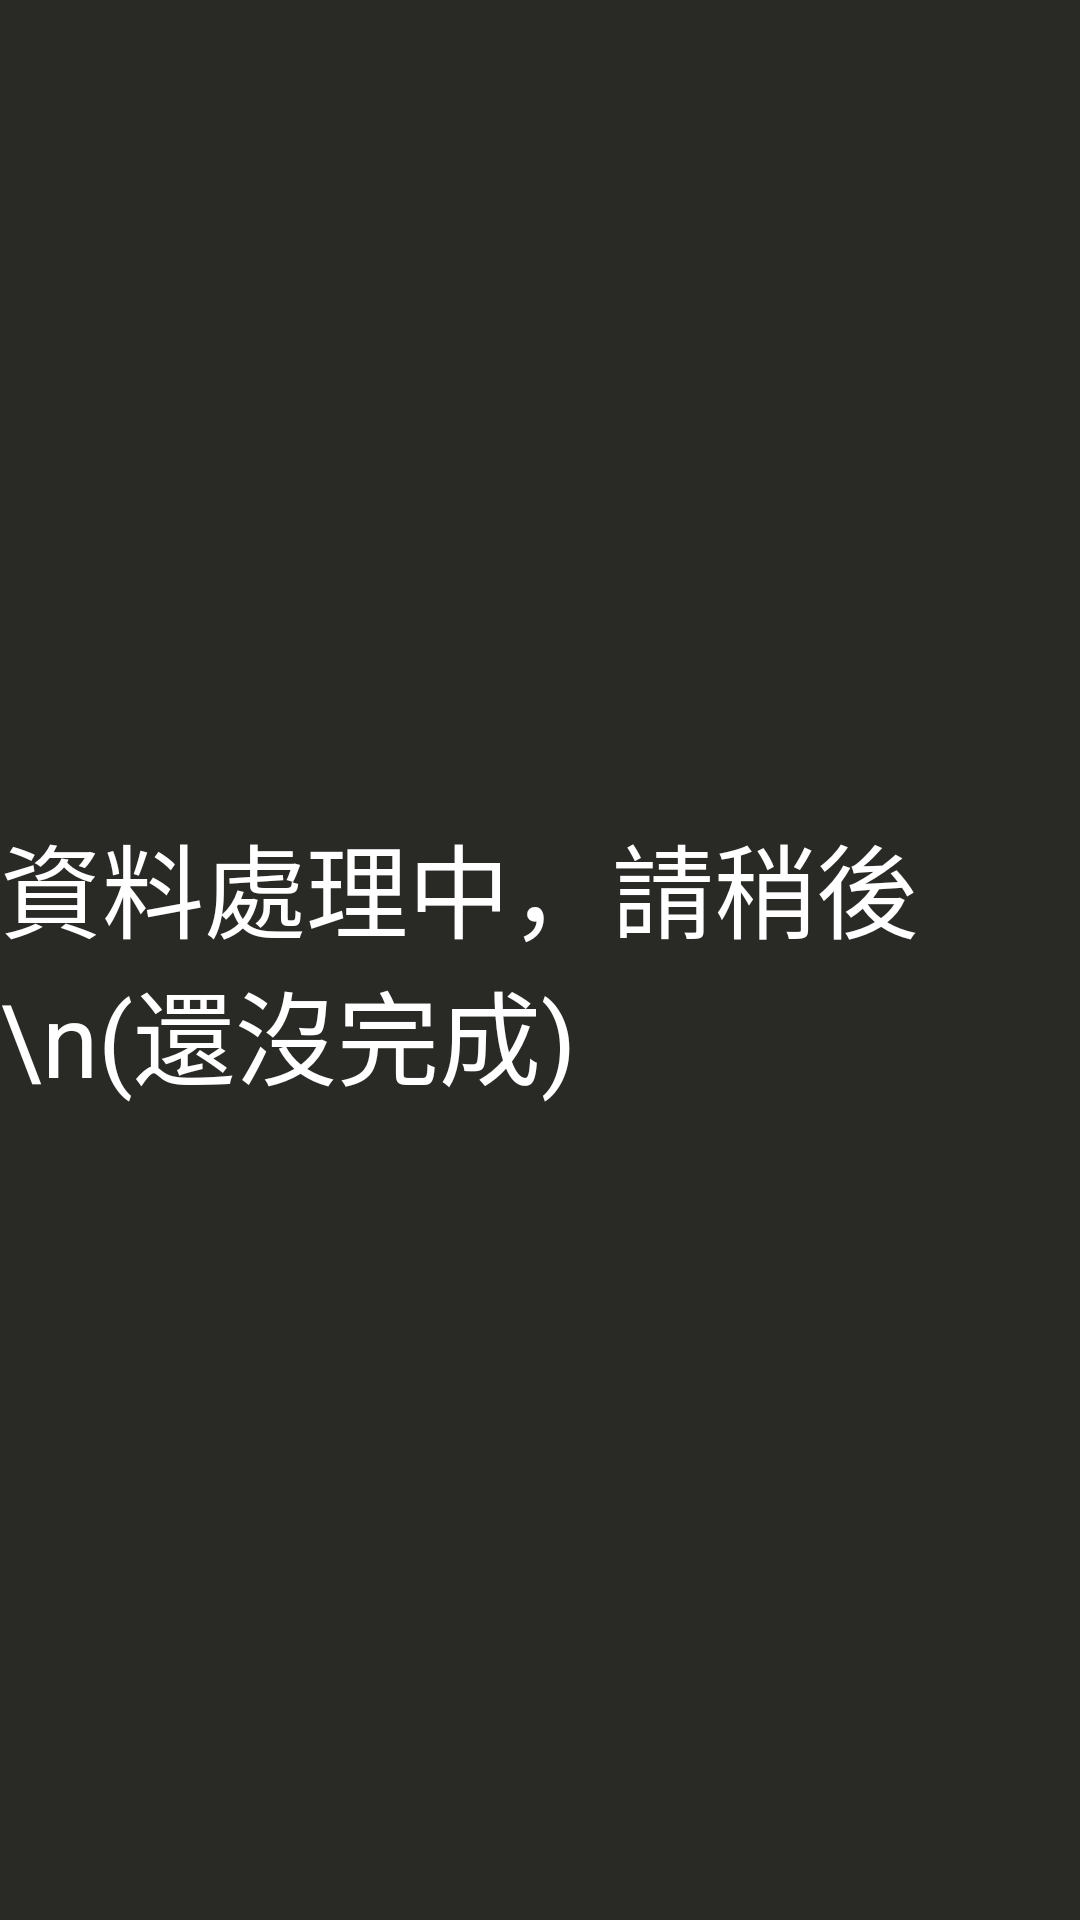

Here is an Android app screen rendered from its layout file. Give the layout XML and the strings, colors and styles it references.
<!-- AndroidManifest.xml: application theme AppTheme.NoActionBar -->
<!-- res/layout/activity_multi_deal_with.xml -->
<?xml version="1.0" encoding="utf-8"?>
<androidx.constraintlayout.widget.ConstraintLayout xmlns:android="http://schemas.android.com/apk/res/android"
    xmlns:app="http://schemas.android.com/apk/res-auto"
    xmlns:tools="http://schemas.android.com/tools"
    android:layout_width="match_parent"
    android:layout_height="match_parent"
    android:background="@color/colorBackground"
    tools:context=".Multi_deal_with">

    <TextView
        android:id="@+id/Messageeeeeeeeee"
        android:layout_width="wrap_content"
        android:layout_height="wrap_content"
        android:text="資料處理中，請稍後\n(還沒完成)"
        android:textColor="#FFFFFF"
        android:textSize="34sp"
        app:layout_constraintBottom_toBottomOf="parent"
        app:layout_constraintEnd_toEndOf="parent"
        app:layout_constraintStart_toStartOf="parent"
        app:layout_constraintTop_toTopOf="parent" />
</androidx.constraintlayout.widget.ConstraintLayout>
<!-- resources referenced by this layout -->
<resources>
  <color name="colorBackground">#292A26</color>
  <style name="AppTheme.NoActionBar" parent="Theme.Iot_ward_app_v3">
          <item name="windowNoTitle">true</item>
          <item name="windowActionBar">false</item>
          <item name="android:windowFullscreen">false</item>
      </style>
  <style name="Theme.Iot_ward_app_v3" parent="Theme.MaterialComponents.DayNight.NoActionBar">
          
          <item name="colorPrimary">@color/purple_500</item>
          <item name="colorPrimaryVariant">@color/purple_700</item>
          <item name="colorOnPrimary">@color/white</item>
          
          <item name="colorSecondary">@color/teal_200</item>
          <item name="colorSecondaryVariant">@color/teal_700</item>
          <item name="colorOnSecondary">@color/black</item>
          
          <item name="android:statusBarColor" tools:targetApi="l">?attr/colorPrimaryVariant</item>
          
      </style>
  <color name="purple_500">#FF6200EE</color>
  <color name="purple_700">#FF3700B3</color>
  <color name="white">#FFFFFF </color>
  <color name="teal_200">#FF03DAC5</color>
  <color name="teal_700">#FF018786</color>
  <color name="black">#FF000000</color>
</resources>
